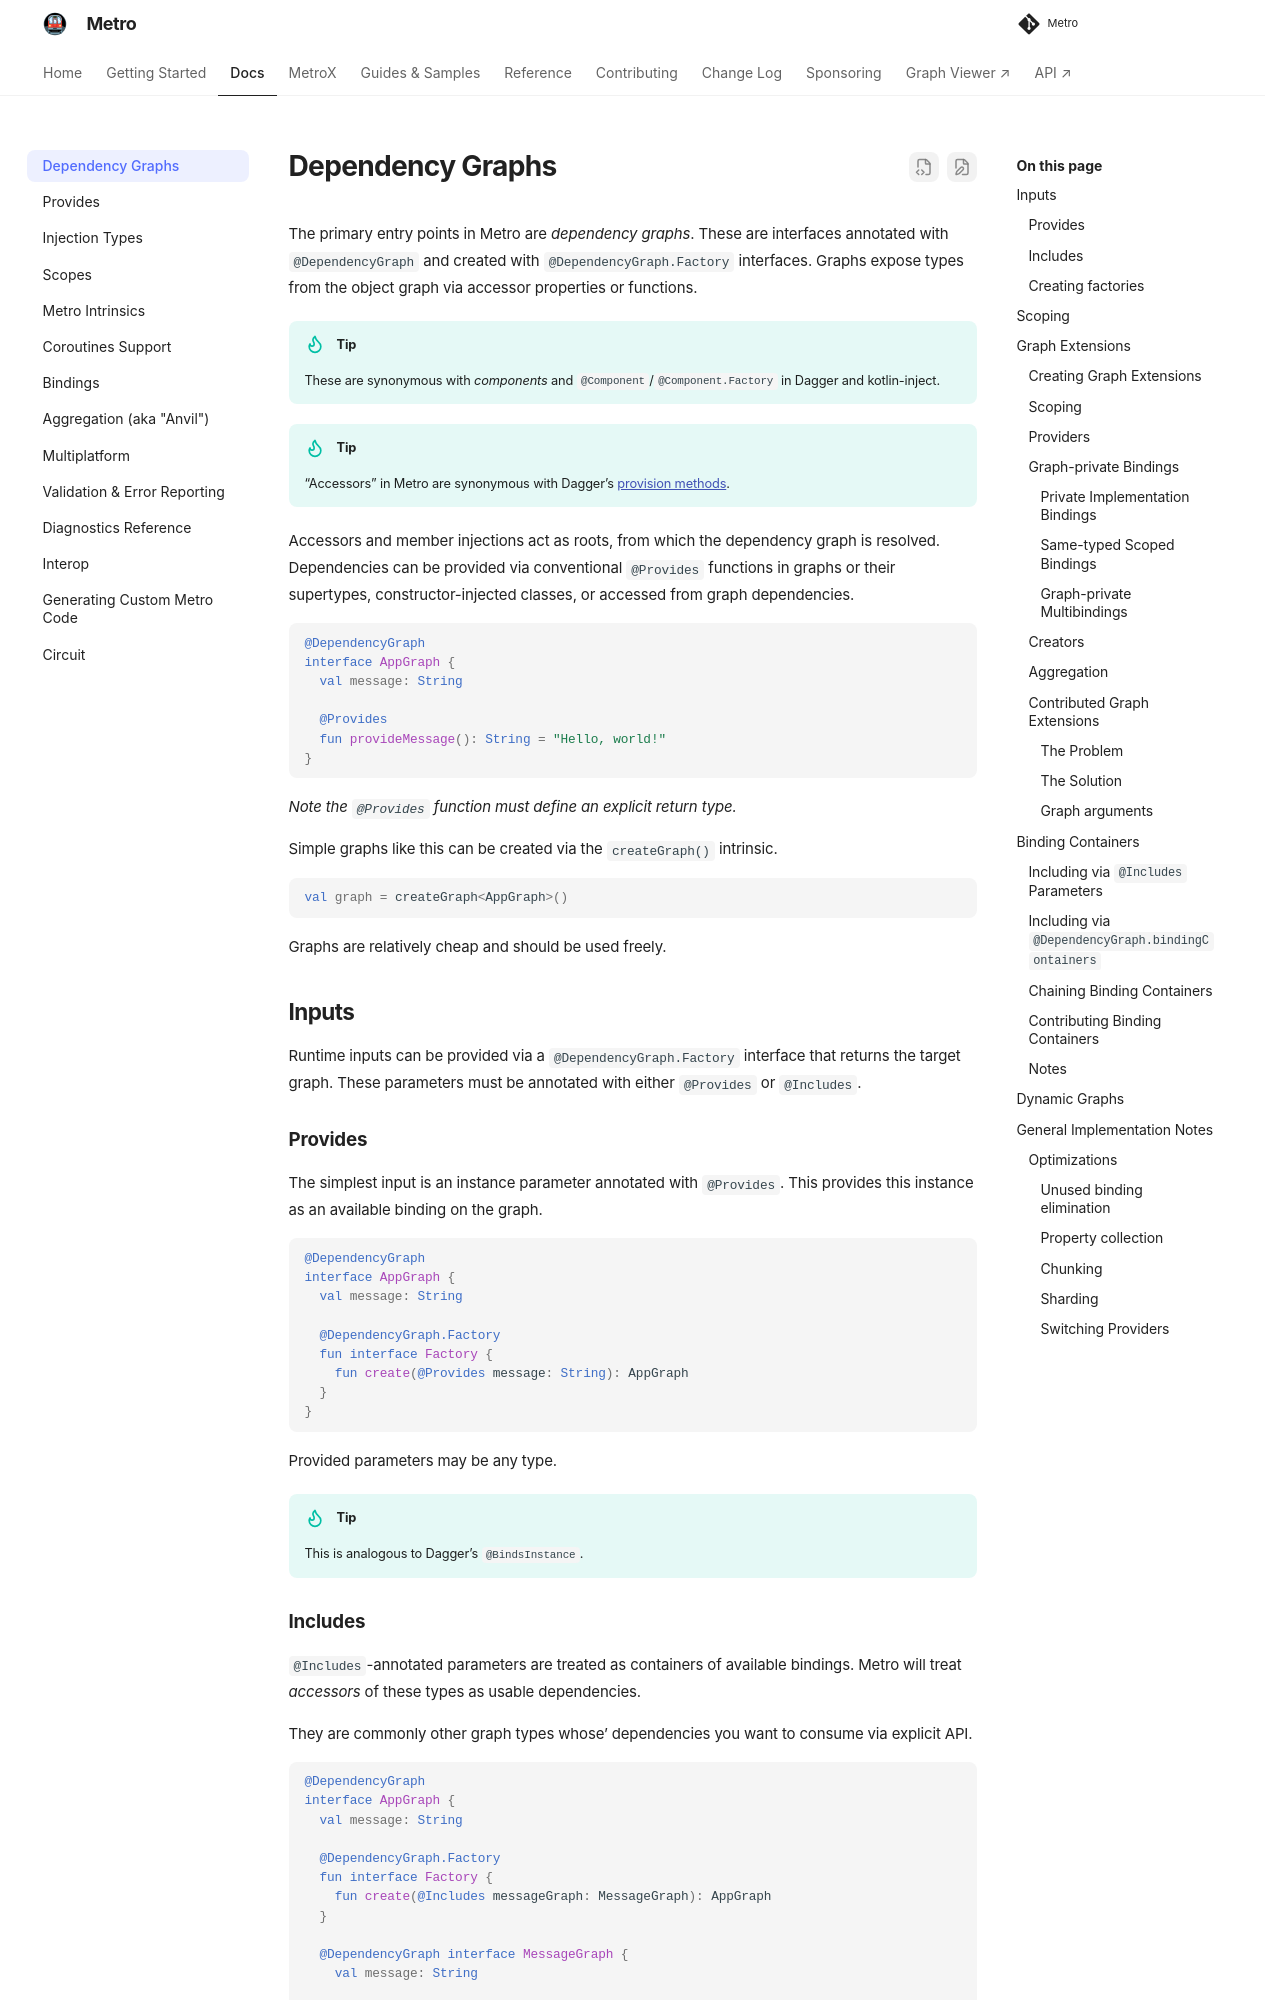

repository: ZacSweers/metro · page: 1.4.5/dependency-graphs/index.html · generator: mkdocs

# Dependency Graphs

A dependency graph is Metro’s entry point to an object graph. Declare an interface or abstract class with `@DependencyGraph`. Its accessor properties and functions expose bindings. Use a `@DependencyGraph.Factory` when the graph needs runtime inputs.

!!! tip
    These are synonymous with *components* and `@Component`/`@Component.Factory` in Dagger and kotlin-inject.

!!! tip
    “Accessors” in Metro are synonymous with Dagger’s [provision methods](https://dagger.dev/api/latest/dagger/Component.html#provision-methods).

Metro resolves dependencies from accessor and member injection roots. Bindings come from `@Provides` declarations in the graph or its supertypes, injected constructors, and included graph dependencies.

```kotlin
@DependencyGraph
interface AppGraph {
  val message: String

  @Provides
  fun provideMessage(): String = "Hello, world!"
}
```

*A `@Provides` function must declare its return type.*

Create a graph without runtime inputs with `createGraph()`:

```kotlin
val graph = createGraph<AppGraph>()
```

Graphs are relatively cheap to create, so use separate graphs when their ownership or lifetime calls for one.

## Inputs

Declare a `@DependencyGraph.Factory` that returns the graph to supply runtime inputs. Every factory input must be annotated with `@Provides` or `@Includes`.

### Provides

A parameter annotated with `@Provides` becomes an instance binding in the graph.

```kotlin
@DependencyGraph
interface AppGraph {
  val message: String

  @DependencyGraph.Factory
  fun interface Factory {
    fun create(@Provides message: String): AppGraph
  }
}
```

Provided parameters may be any type.

!!! tip
    This is analogous to Dagger's `@BindsInstance`.

### Includes

Metro reads the public accessors of an `@Includes` parameter as available bindings.

Use this to consume another graph through its public API.

```kotlin
@DependencyGraph
interface AppGraph {
  val message: String

  @DependencyGraph.Factory
  fun interface Factory {
    fun create(@Includes messageGraph: MessageGraph): AppGraph
  }

  @DependencyGraph interface MessageGraph {
    val message: String

    @Provides fun provideMessage(): String = "Hello, world!"
  }
}
```

Your `@Includes` input doesn’t have to be another graph! You can pass an ordinary class. Enums and annotation classes aren’t supported.

```kotlin
@DependencyGraph
interface AppGraph {
  val message: String

  @DependencyGraph.Factory
  fun interface Factory {
    fun create(@Includes messageProvider: MessageProvider): AppGraph
  }

  interface MessageProvider {
    val message: String
  }
}
```

!!! warning
    Includes parameters cannot be injected from the graph.

See [Binding Containers](#binding-containers) for a special kind of included dependency.

### Creating factories

Graph factories can be created with the `createGraphFactory()` intrinsic.

```kotlin
val messageGraph =
  createGraphFactory<AppGraph.Factory>()
    .create("Hello, world!")
```

## Scoping

_See [Scopes](scopes.md) for more details on scopes!_

A graph declares its aggregation scope with `scope` and can add more with `additionalScopes`. Each declared scope acts as an implicit `@SingleIn` for [aggregation](aggregation.md).

For example:
```kotlin
@DependencyGraph(AppScope::class)
interface AppGraph
```

This is equivalent to:

```kotlin
@SingleIn(AppScope::class)
@DependencyGraph(AppScope::class)
interface AppGraph
```
